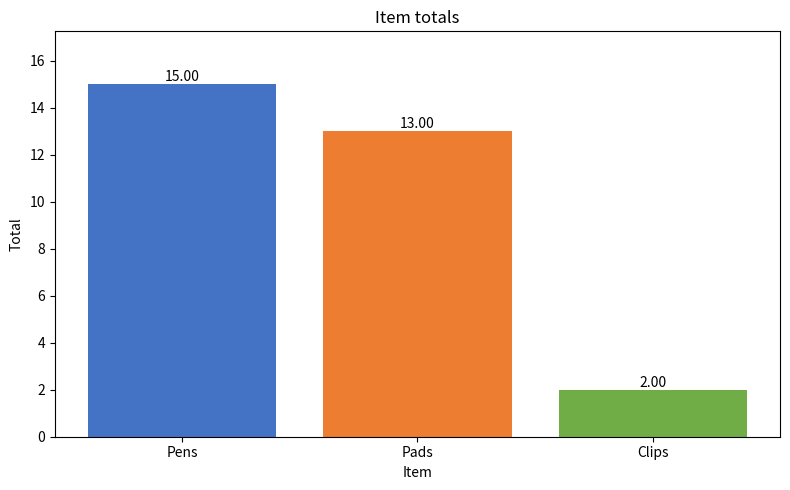

Generate this figure with matplotlib:
import matplotlib
matplotlib.use("Agg")
import matplotlib.pyplot as plt
items=[("Pens",10,1.50),("Pads",4,3.25),("Clips",100,0.02)]
names=[n for n,_,_ in items]
totals=[round(q*p,2) for _,q,p in items]
print("values:",dict(zip(names,totals)))
fig,ax=plt.subplots(figsize=(8,5),dpi=100)
bars=ax.bar(names,totals,color=["#4472C4","#ED7D31","#70AD47"])
ax.set_title("Item totals"); ax.set_xlabel("Item"); ax.set_ylabel("Total")
for b,v in zip(bars,totals):
    ax.text(b.get_x()+b.get_width()/2,v,f"{v:.2f}",ha="center",va="bottom")
ax.set_ylim(0,max(totals)*1.15)
fig.tight_layout(); fig.savefig("totals.png",dpi=100)
print("title:",ax.get_title(),"| xlabel:",ax.get_xlabel(),"| ylabel:",ax.get_ylabel())
print("ticks:",[t.get_text() for t in ax.get_xticklabels()])
print("bar labels:",[t.get_text() for t in ax.texts],"bars:",len(ax.patches))
plt.close(fig)
